Labelled photos from "dataset", an image-classification folder in schwein69/VA_Project. The possible labels are: fist, index finger pointing, open palm, pinch, two fingers.

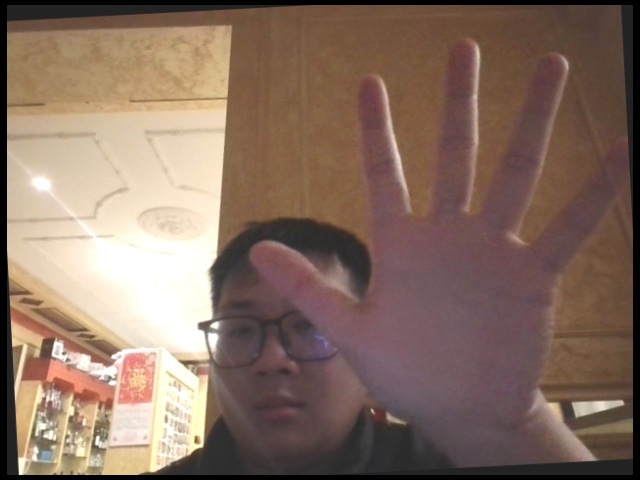
Label: open palm

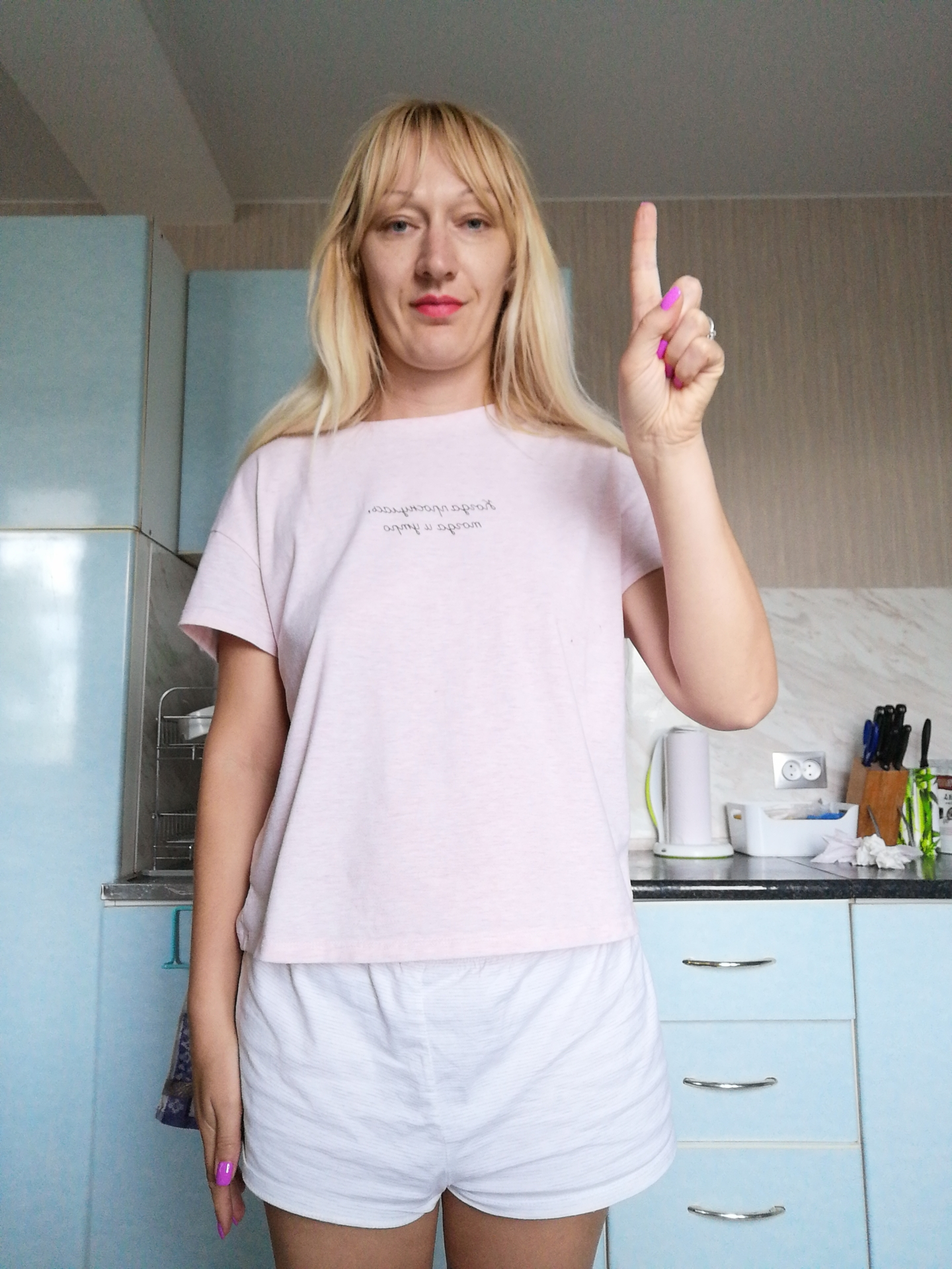
Label: index finger pointing

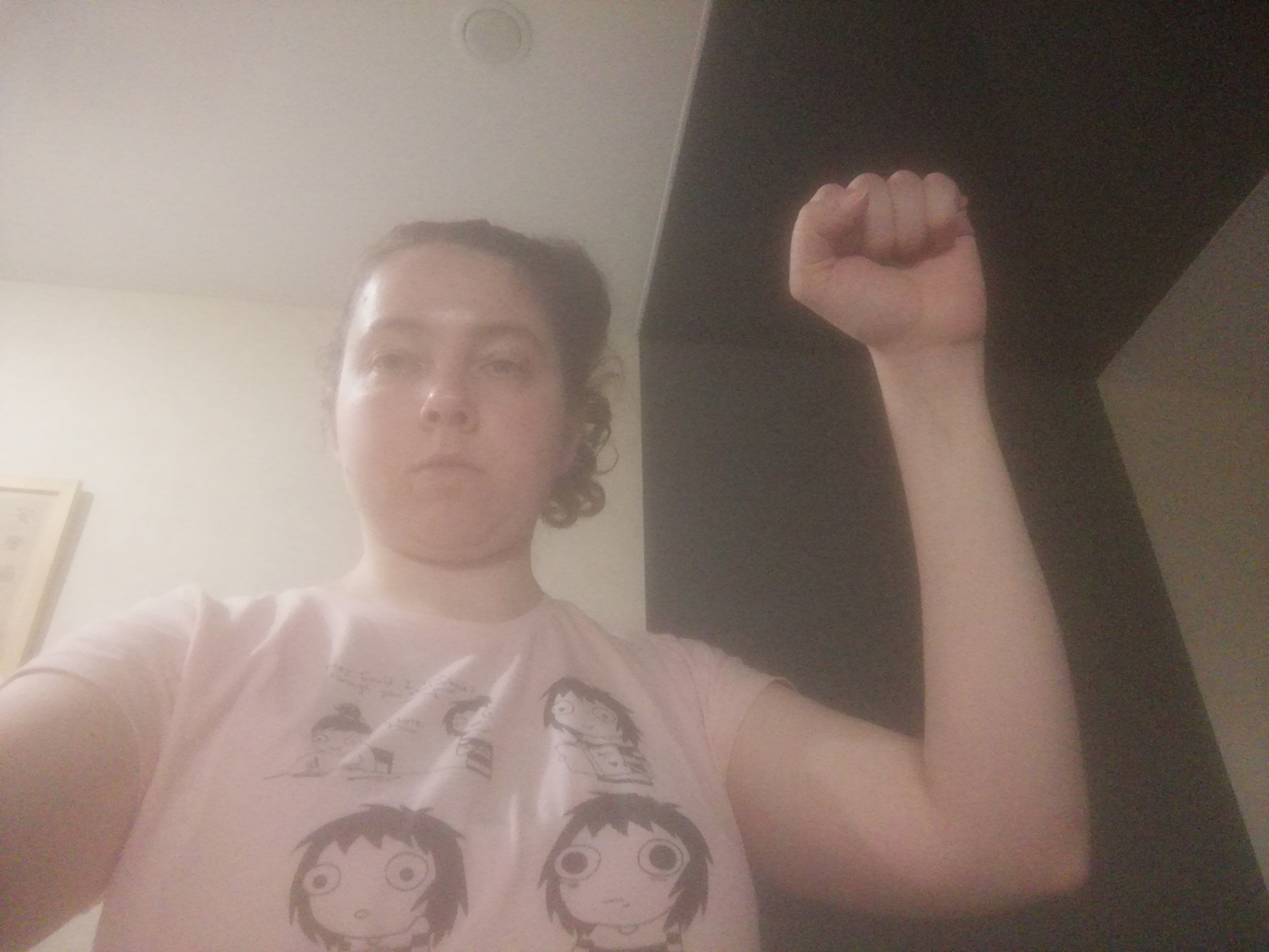
Label: fist

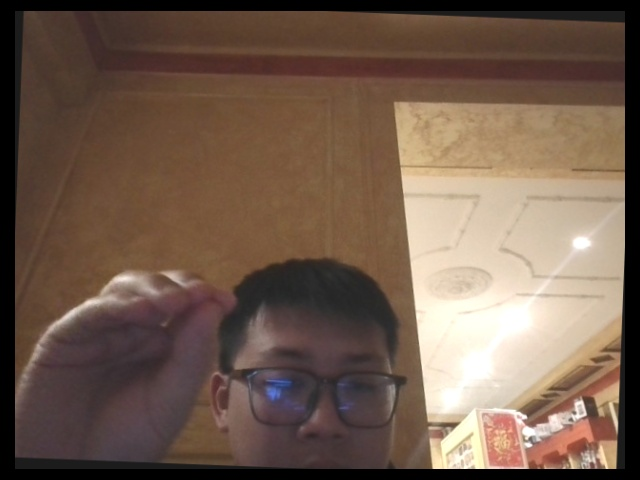
Label: pinch

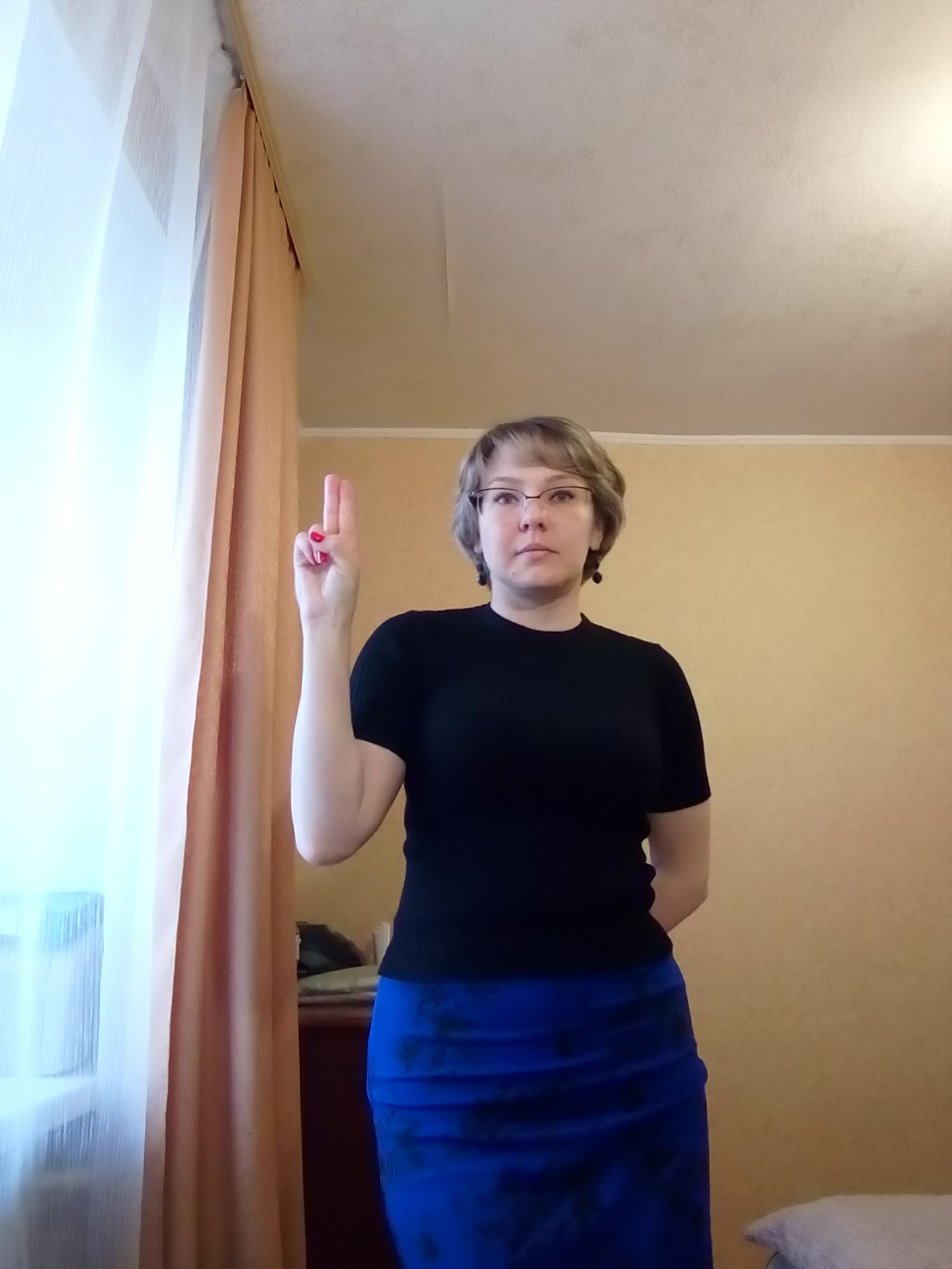
Label: two fingers

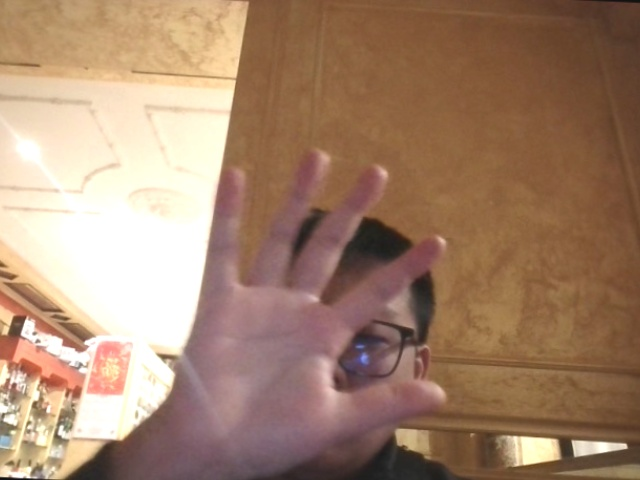
Label: open palm
